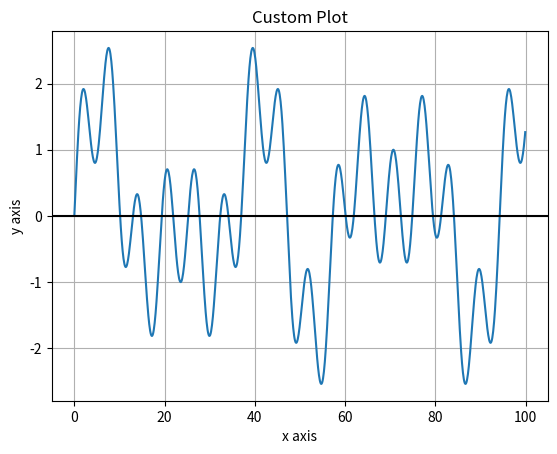

Reproduce this figure in Python.
# program: plotfunc.py
# author: Trevor M. Tomesh
# date: 2018/09/14
# description: This program simply plots a given function using matplotlib
# given a start value, and end value and a step value. 
# -----------------------------------------------------------------------------
from numpy import *
import matplotlib.pyplot as plot

# define start, end and step
pStart = 0
pEnd = 100
pStep = 0.1

# define the title and axies 
ptitle = "Custom Plot"
pxaxis = "x axis"
pyaxis = "y axis"

x = arange(pStart, pEnd, pStep)

# Type your function here: 
y = sin(x)+sin(x/3)+sin(x/5)

plot.plot(x, y)

# render the title
plot.title(ptitle)

# Give x axis label 
plot.xlabel(pxaxis)

# Give y axis label 
plot.ylabel(pyaxis)
plot.grid(True, which='both')
plot.axhline(y=0, color='k')
plot.show()

# Display the plot
plot.show()
